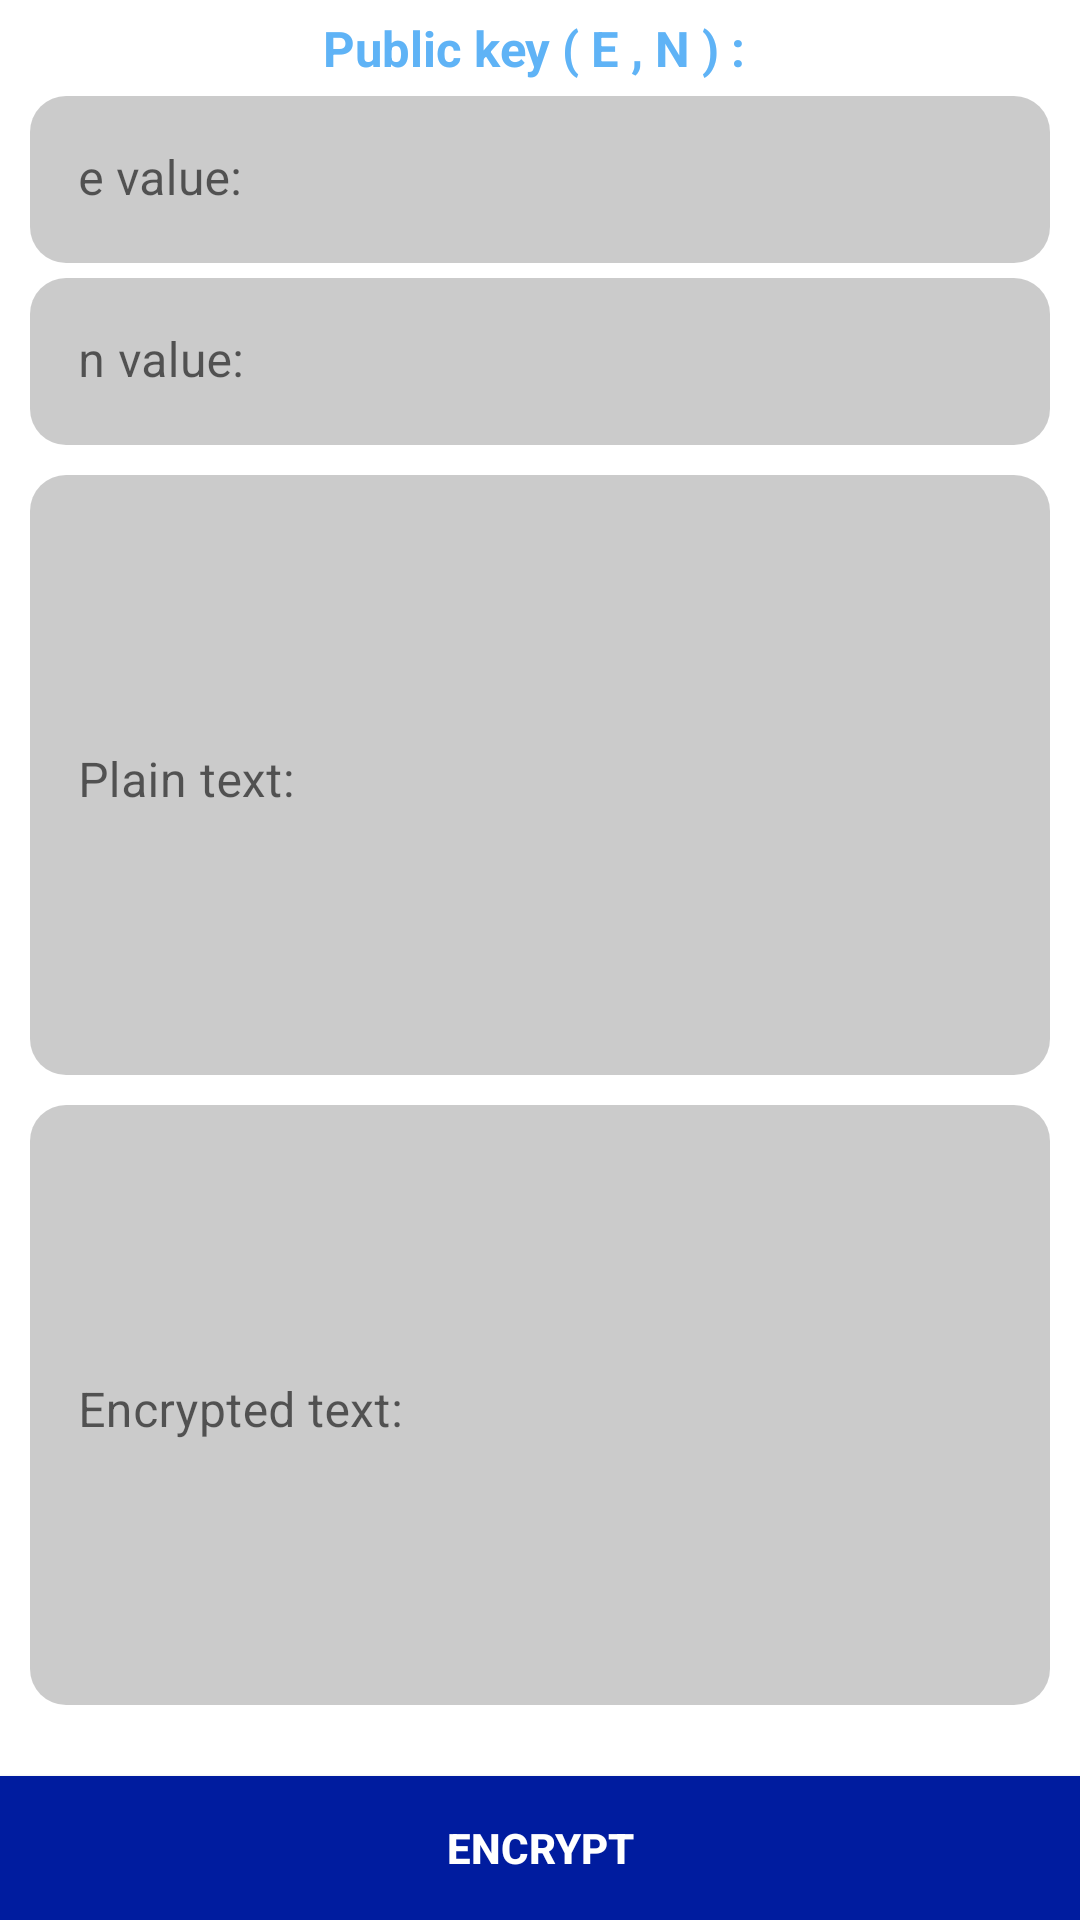

Android layout source for this screen:
<!-- AndroidManifest.xml: application theme Theme.RSA_Android -->
<!-- res/layout/fragment_encrypt.xml -->
<?xml version="1.0" encoding="utf-8"?>
<layout xmlns:android="http://schemas.android.com/apk/res/android"
    xmlns:tools="http://schemas.android.com/tools"
    xmlns:app="http://schemas.android.com/apk/res-auto">

    <data>

    </data>

    <FrameLayout
        android:layout_width="match_parent"
        android:layout_height="match_parent"
        tools:context=".fragment.EncryptFragment">

        <androidx.constraintlayout.widget.ConstraintLayout
            android:layout_width="match_parent"
            android:layout_height="match_parent">

            <TextView
                android:id="@+id/textView6"
                android:layout_width="wrap_content"
                android:layout_height="wrap_content"
                android:text="Public key ( E , N ) : "
                android:textColor="#5FB3F6"
                android:textSize="8pt"
                android:textStyle="bold"
                android:layout_marginTop="5dp"
                app:layout_constraintEnd_toEndOf="parent"
                app:layout_constraintStart_toStartOf="parent"
                app:layout_constraintTop_toTopOf="parent"
                android:focusable="true"
                android:focusableInTouchMode="true" />

            <LinearLayout
                android:layout_marginTop="5dp"
                android:id="@+id/linearLayout"
                android:layout_width="match_parent"
                android:layout_height="wrap_content"
                android:layout_marginHorizontal="10dp"
                android:orientation="vertical"
                app:layout_constraintEnd_toEndOf="parent"
                app:layout_constraintStart_toStartOf="parent"
                app:layout_constraintTop_toBottomOf="@+id/textView6">

                <com.google.android.material.textfield.TextInputLayout
                    app:hintTextColor="@color/black"
                    android:layout_width="match_parent"
                    android:layout_height="wrap_content"
                    app:boxStrokeWidth="0dp"
                    app:boxStrokeWidthFocused="0dp"
                    app:layout_constraintEnd_toEndOf="parent"
                    app:layout_constraintStart_toStartOf="parent"
                    app:layout_constraintTop_toTopOf="parent">
                    <com.google.android.material.textfield.TextInputEditText
                        android:background="@drawable/round_shape"
                        android:id="@+id/eNumberEditText"
                        android:layout_width="match_parent"
                        android:layout_height="wrap_content"
                        android:textColor="@color/black"
                        android:hint="e value:"
                        android:inputType="number"
                        android:imeOptions="actionDone"
                        tools:ignore="RtlSymmetry" />
                </com.google.android.material.textfield.TextInputLayout>

                <com.google.android.material.textfield.TextInputLayout
                    android:layout_marginTop="5dp"
                    app:hintTextColor="@color/black"
                    android:layout_width="match_parent"
                    android:layout_height="wrap_content"
                    app:boxStrokeWidth="0dp"
                    app:boxStrokeWidthFocused="0dp"
                    app:layout_constraintEnd_toEndOf="parent"
                    app:layout_constraintStart_toStartOf="parent"
                    app:layout_constraintTop_toTopOf="parent">

                    <com.google.android.material.textfield.TextInputEditText
                        android:background="@drawable/round_shape"
                        android:id="@+id/nNumberEditText"
                        android:layout_width="match_parent"
                        android:layout_height="wrap_content"
                        android:textColor="@color/black"
                        android:hint="n value:"
                        android:inputType="number"
                        android:imeOptions="actionDone"
                        tools:ignore="RtlSymmetry" />

                </com.google.android.material.textfield.TextInputLayout>

            </LinearLayout>

            <LinearLayout
                android:id="@+id/linearLayout2"
                android:layout_width="match_parent"
                android:layout_height="0dp"
                android:layout_marginTop="10dp"
                android:orientation="vertical"
                app:layout_constraintBottom_toTopOf="@+id/encryptButton"
                app:layout_constraintEnd_toEndOf="parent"
                app:layout_constraintStart_toStartOf="parent"
                app:layout_constraintTop_toBottomOf="@+id/linearLayout">

                <com.google.android.material.textfield.TextInputLayout
                    app:hintTextColor="@color/black"
                    android:paddingHorizontal="10dp"
                    android:layout_width="match_parent"
                    android:layout_height="wrap_content"
                    app:boxStrokeWidth="0dp"
                    app:boxStrokeWidthFocused="0dp"
                    app:layout_constraintEnd_toEndOf="parent"
                    app:layout_constraintStart_toStartOf="parent"
                    app:layout_constraintTop_toTopOf="parent">

                    <com.google.android.material.textfield.TextInputEditText
                        android:background="@drawable/round_shape"
                        android:id="@+id/plainTextEditText"
                        android:layout_width="match_parent"
                        android:layout_height="200dp"
                        android:textColor="@color/black"
                        android:hint="Plain text:"
                        android:inputType="textMultiLine"
                        android:imeOptions="actionDone"
                        android:gravity="top|left"
                        tools:ignore="RtlSymmetry" />

                </com.google.android.material.textfield.TextInputLayout>

                <com.google.android.material.textfield.TextInputLayout
                    android:layout_marginTop="10dp"
                    app:hintTextColor="@color/black"
                    android:paddingHorizontal="10dp"
                    android:layout_width="match_parent"
                    android:layout_height="wrap_content"
                    app:boxStrokeWidth="0dp"
                    app:boxStrokeWidthFocused="0dp"
                    app:layout_constraintEnd_toEndOf="parent"
                    app:layout_constraintStart_toStartOf="parent"
                    app:layout_constraintTop_toTopOf="parent">

                    <com.google.android.material.textfield.TextInputEditText
                        android:background="@drawable/round_shape"
                        android:id="@+id/encryptedTextEditText"
                        android:layout_width="match_parent"
                        android:layout_height="200dp"
                        android:textColor="@color/black"
                        android:hint="Encrypted text:"
                        android:inputType="textMultiLine"
                        android:imeOptions="actionDone"
                        android:gravity="top|left"
                        tools:ignore="RtlSymmetry" />
                </com.google.android.material.textfield.TextInputLayout>

            </LinearLayout>

            <Button
                android:id="@+id/encryptButton"
                android:layout_width="match_parent"
                android:layout_height="wrap_content"
                android:background="#001C9F"
                android:text="Encrypt"
                android:textColor="#FFFFFF"
                android:textStyle="bold"
                app:layout_constraintBottom_toBottomOf="parent"
                app:layout_constraintEnd_toEndOf="parent"
                app:layout_constraintStart_toStartOf="parent" />
        </androidx.constraintlayout.widget.ConstraintLayout>

    </FrameLayout>
</layout>
<!-- resources referenced by this layout -->
<resources>
  <!-- drawable round_shape (drawable) -->
  <?xml version="1.0" encoding="utf-8"?>
  <shape
      xmlns:android="http://schemas.android.com/apk/res/android"
      android:shape="rectangle">
      <solid android:color="#E1C5C5C5"/>
      <corners
          android:radius="12dp"/>
  </shape>
  <style name="Theme.RSA_Android" parent="Theme.MaterialComponents.DayNight.DarkActionBar">
          
          <item name="colorPrimary">@color/purple_500</item>
          <item name="colorPrimaryVariant">@color/purple_700</item>
          <item name="colorOnPrimary">@color/white</item>
          
          <item name="colorSecondary">@color/teal_200</item>
          <item name="colorSecondaryVariant">@color/teal_700</item>
          <item name="colorOnSecondary">@color/black</item>
          
          <item name="android:statusBarColor">?attr/colorPrimaryVariant</item>
          
      </style>
  <!-- not gathered from this repository: default colours our renderer supplied (Android Studio template values) -->
  <color name="purple_500">#FF6200EE</color>
  <color name="purple_700">#FF3700B3</color>
  <color name="teal_200">#FF03DAC5</color>
  <color name="teal_700">#FF018786</color>
  <color name="black">#FF000000</color>
  <color name="white">#FFFFFFFF</color>
</resources>
